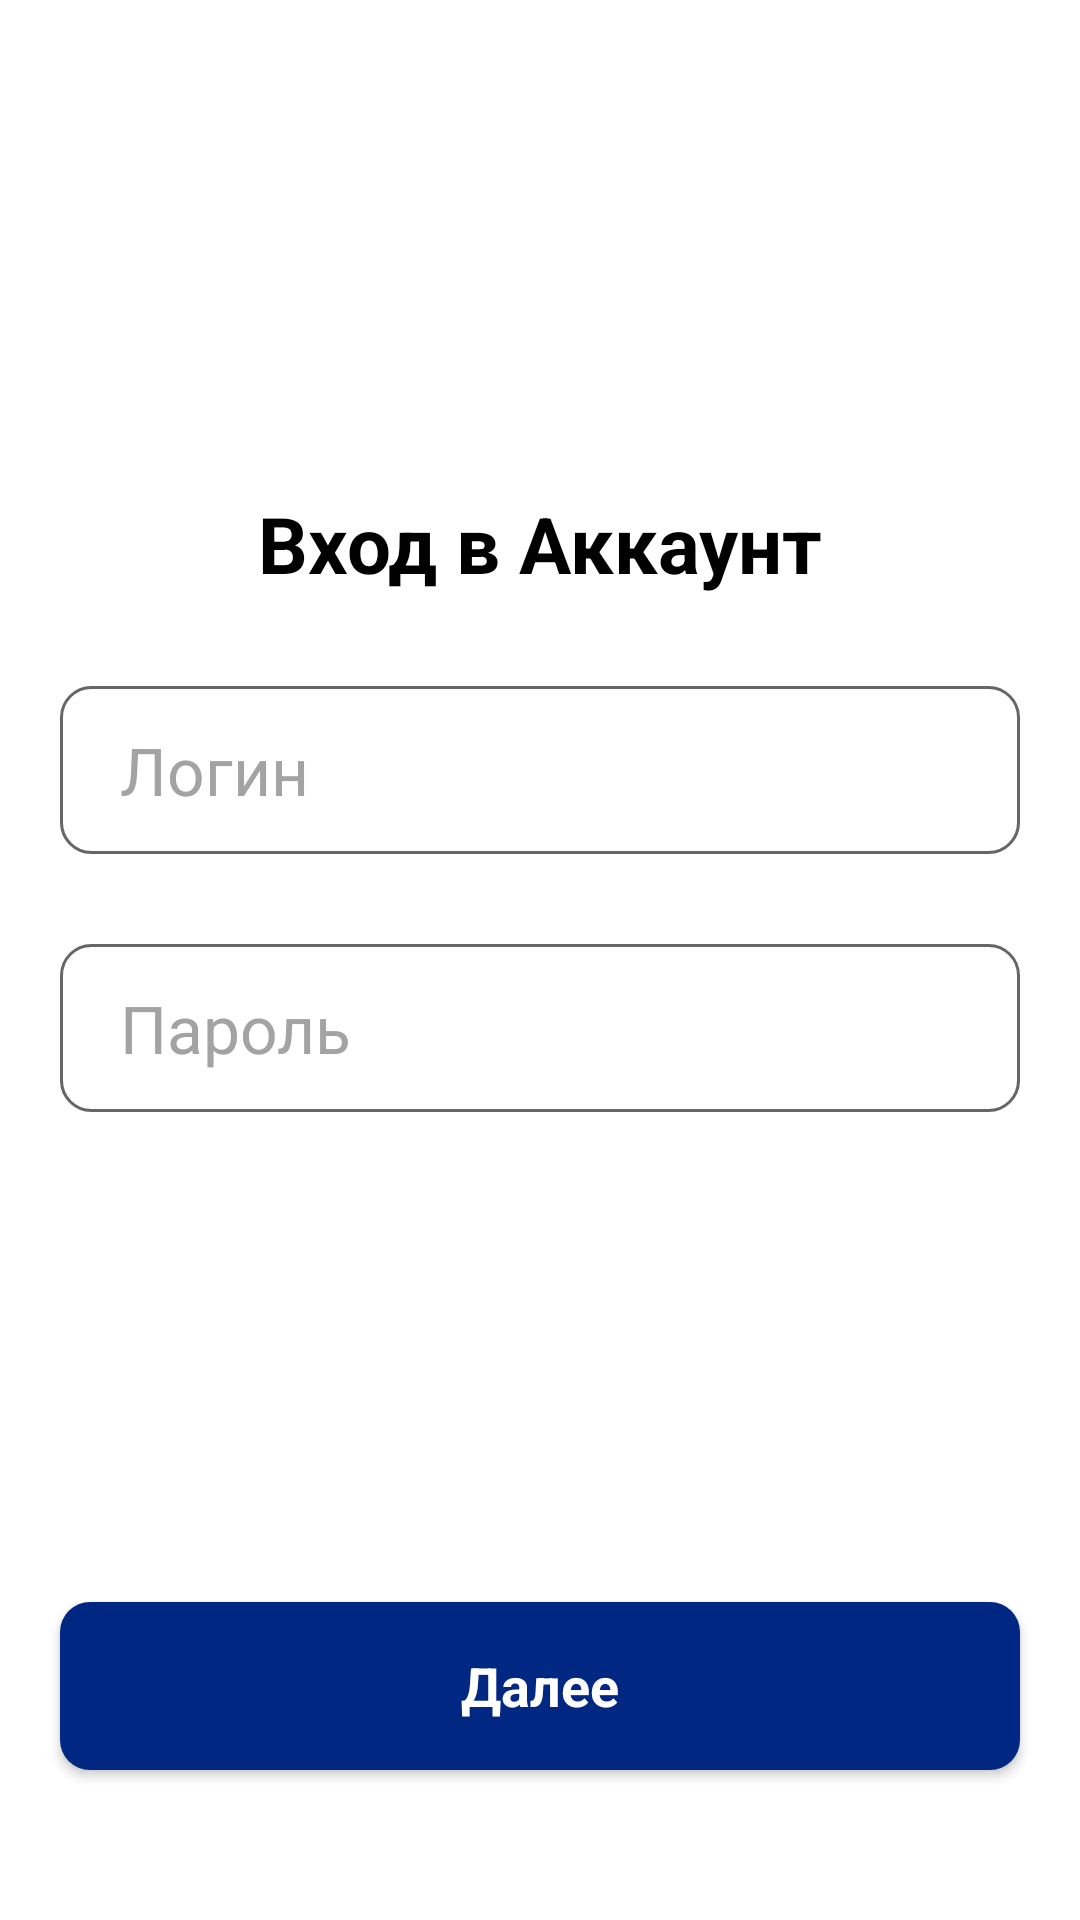

Android layout source for this screen:
<!-- AndroidManifest.xml: application theme AppTheme -->
<!-- res/layout/fragment_login.xml -->
<?xml version="1.0" encoding="utf-8"?>
<layout xmlns:android="http://schemas.android.com/apk/res/android"
    xmlns:app="http://schemas.android.com/apk/res-auto"
    xmlns:tools="http://schemas.android.com/tools">

    <androidx.constraintlayout.widget.ConstraintLayout
        android:layout_width="match_parent"
        android:layout_height="match_parent"
        android:background="@color/colorBackground"
        tools:context=".feature_shift.presentation.create.LoginFragment">

        <androidx.constraintlayout.widget.ConstraintLayout
            android:id="@+id/phone_input_card"
            android:layout_width="0dp"
            android:layout_height="wrap_content"
            android:layout_gravity="center"
            android:layout_marginStart="20dp"
            android:layout_marginEnd="20dp"
            app:layout_constraintBottom_toTopOf="@+id/btn_next"
            app:layout_constraintEnd_toEndOf="parent"
            app:layout_constraintStart_toStartOf="parent"
            app:layout_constraintTop_toTopOf="parent">

            <TextView
                android:id="@+id/tv_header"
                style="@style/LoginRegisterTextStyle"
                app:layout_constraintEnd_toEndOf="parent"
                app:layout_constraintStart_toStartOf="parent"
                app:layout_constraintTop_toTopOf="parent" />

            <EditText
                android:id="@+id/input_login"
                style="@style/EditLoginTextStyle"
                android:layout_marginTop="30dp"
                android:importantForAutofill="no"
                app:layout_constraintEnd_toEndOf="parent"
                app:layout_constraintStart_toStartOf="parent"
                app:layout_constraintTop_toBottomOf="@+id/tv_header"
                tools:ignore="LabelFor" />

            <EditText
                android:id="@+id/input_password"
                style="@style/EditPasswordTextStyle"
                android:layout_marginTop="30dp"
                android:importantForAutofill="no"
                app:layout_constraintEnd_toEndOf="parent"
                app:layout_constraintStart_toStartOf="parent"
                app:layout_constraintTop_toBottomOf="@+id/input_login"
                tools:ignore="LabelFor,TextFields" />

        </androidx.constraintlayout.widget.ConstraintLayout>

        <Button
            android:id="@+id/btn_next"
            style="@style/ButtonTextStyle"
            android:layout_marginBottom="50dp"
            android:text="@string/next"
            app:layout_constraintBottom_toBottomOf="parent"
            app:layout_constraintEnd_toEndOf="parent"
            app:layout_constraintStart_toStartOf="parent" />

        <ProgressBar
            android:id="@+id/progressBar"
            style="@style/ProgressBarStyle"
            app:layout_constraintBottom_toBottomOf="parent"
            app:layout_constraintEnd_toEndOf="parent"
            app:layout_constraintStart_toStartOf="parent"
            app:layout_constraintTop_toBottomOf="@+id/phone_input_card" />

    </androidx.constraintlayout.widget.ConstraintLayout>
</layout>
<!-- resources referenced by this layout -->
<resources>
  <color name="colorBackground">@android:color/white</color>
  <string name="next">Далее</string>
  <style name="LoginRegisterTextStyle" parent="@style/TextAppearance.AppCompat.Medium">
          <item name="android:layout_width">match_parent</item>
          <item name="android:layout_height">wrap_content</item>
          <item name="android:gravity">center</item>
          <item name="android:text">@string/login_header</item>
          <item name="android:textAllCaps">false</item>
          <item name="android:textColor">@color/colorPrimary</item>
          <item name="android:textSize">@dimen/header_text_size</item>
          <item name="android:textStyle">bold</item>
      </style>
  <style name="ProgressBarStyle" parent="@style/Base.Widget.AppCompat.ProgressBar">
          <item name="android:layout_width">@dimen/progress_bar</item>
          <item name="android:layout_height">@dimen/progress_bar</item>
          <item name="android:visibility">gone</item>
      </style>
  <style name="AppTheme" parent="Theme.MaterialComponents.Light.NoActionBar.Bridge">
          <item name="colorPrimary">@color/colorPrimary</item>
          <item name="colorPrimaryDark">@color/colorPrimaryDark</item>
          <item name="colorAccent">@color/colorButtonBackground</item>
          <item name="android:forceDarkAllowed" tools:targetApi="q">false</item>
          <item name="bottomSheetDialogTheme">@style/AppBottomSheetDialogTheme</item>
      </style>
  <dimen name="button_height">56dp</dimen>
  <!-- drawable button (drawable) -->
  <?xml version="1.0" encoding="utf-8"?>
  <selector xmlns:android="http://schemas.android.com/apk/res/android">
      <item>
          <shape android:shape="rectangle">
              <solid android:color="@color/colorVtb" />
              <corners android:radius="@dimen/button_radius" />
          </shape>
      </item>
  </selector>
  <color name="colorButton">@android:color/white</color>
  <dimen name="button_text_size">18sp</dimen>
  <!-- drawable edit_text_border (drawable) -->
  <?xml version="1.0" encoding="utf-8"?>
  <selector xmlns:android="http://schemas.android.com/apk/res/android">
      <item>
          <shape android:shape="rectangle">
              <solid android:color="@color/colorWhite" />
              <corners android:radius="10dp" />
              <stroke android:width="1dp" android:color="@color/colorStroke" />
          </shape>
      </item>
  </selector>
  <string name="login_hint">Логин</string>
  <color name="colorEditText">@android:color/black</color>
  <color name="colorHint">#A3A3A3</color>
  <dimen name="edit_login_text_size">22sp</dimen>
  <string name="password_hint">Пароль</string>
  <string name="login_header">Вход в Аккаунт</string>
  <color name="colorPrimary">@android:color/black</color>
  <dimen name="header_text_size">26sp</dimen>
  <dimen name="progress_bar">50dp</dimen>
  <color name="colorPrimaryDark">#00574B</color>
  <color name="colorButtonBackground">#73f2ff</color>
  <style name="AppBottomSheetDialogTheme" parent="Theme.Design.Light.BottomSheetDialog">
          <item name="bottomSheetStyle">@style/AppModalStyle</item>
      </style>
  <color name="colorVtb">#002882</color>
  <dimen name="button_radius">10dp</dimen>
  <color name="colorWhite">@android:color/white</color>
  <color name="colorStroke">#666666</color>
  <style name="AppModalStyle" parent="Widget.Design.BottomSheet.Modal">
          <item name="android:background">@drawable/bottom_sheet_background</item>
      </style>
  <!-- drawable bottom_sheet_background (drawable) -->
  <shape xmlns:android="http://schemas.android.com/apk/res/android">
      <corners android:topLeftRadius="20dp"
          android:topRightRadius="20dp"/>
      <solid android:color="@color/colorWhite" />
  </shape>
</resources>
